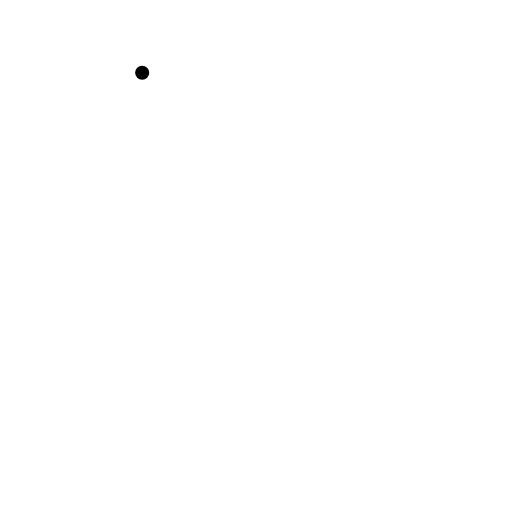
t = 0.00 s
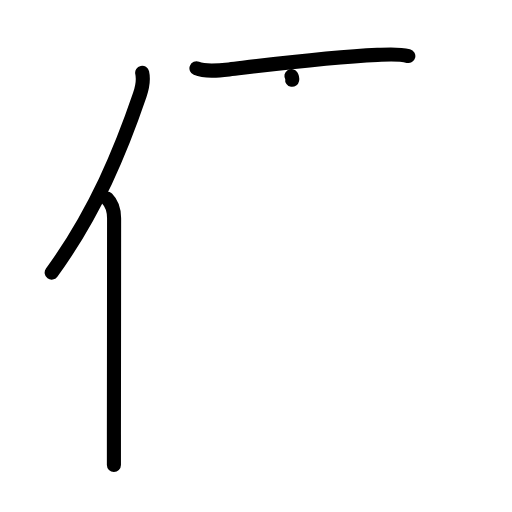
t = 3.38 s
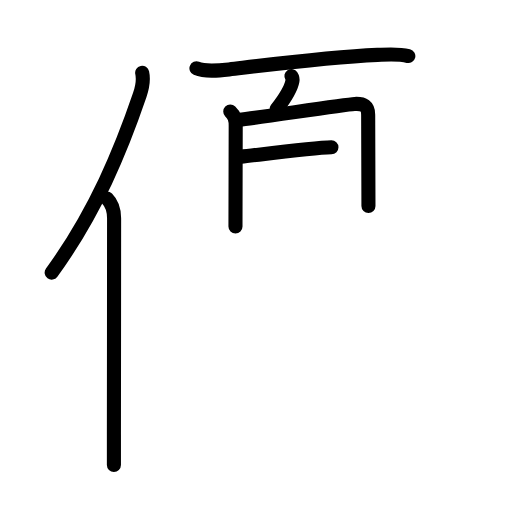
t = 6.75 s
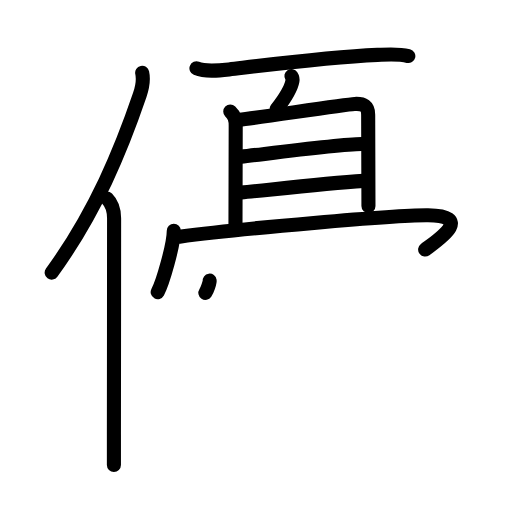
t = 10.25 s
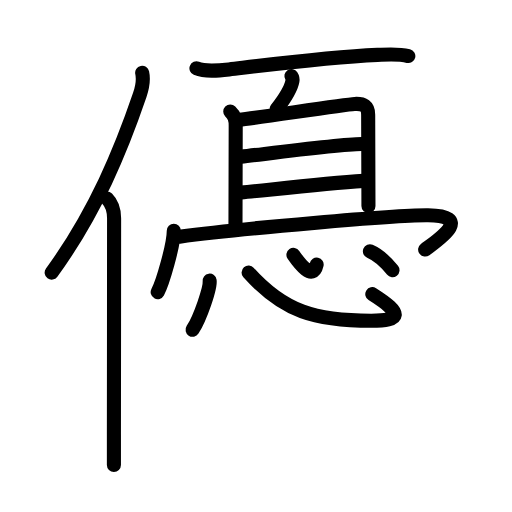
t = 13.75 s
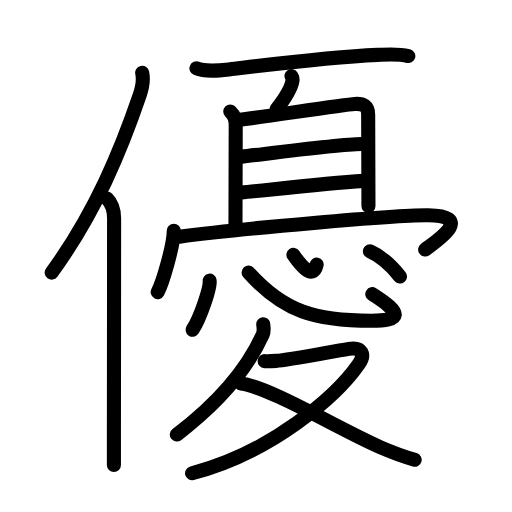
t = 17.00 s

The animated SVG that drew these frames (rendered in a browser with its animation timeline set to each time). Animation: 49 SMIL elements (animate=49); one cycle of 17.00 s.

<?xml version="1.0" encoding="UTF-8"?>
<!--
AniKanjiVG is licensed by CC-BY-SA Paul C. Sommerhoff (https://bitbucket.org/sommerhoff/anikanjivg).
AniKanjiVG uses KanjiVG which is licensed by CC-BY-SA Ulrich Apel (http://kanjivg.tagaini.net).
See also http://creativecommons.org/licenses/by-sa/3.0/
-->
<svg xmlns:kvg='http://kanjivg.tagaini.net' xmlns='http://www.w3.org/2000/svg' width='109' height='109' viewBox='0 0 109 109' style='fill:none;stroke:#000000;stroke-width:3;stroke-linecap:round;stroke-linejoin:round;' id="kvg:kanji_0512a"><g id="kvg:0512a" kvg:element="優"><g id="kvg:0512a-g1" kvg:element="亻" kvg:variant="true" kvg:original="人" kvg:position="left" kvg:radical="general"><path id="kvg:0512a-s1" kvg:type="㇒" d="M30.27,15.5c0.36,1.62,0.09,2.94-0.52,4.75C25.83,31.77,20.38,45.12,11,58.04"><animate attributeName="d" begin="0.0s" dur="0.5s" from="M30.27,15.5C30.27,15.5,30.27,15.5,30.27,15.5" to="M30.27,15.5c0.36,1.62,0.09,2.94-0.52,4.75" />
<animate attributeName="d" begin="0.5s" dur="0.5s" from="M30.27,15.5c0.36,1.62,0.09,2.94-0.52,4.75c0,0,0,0,0,0,0" to="M30.27,15.5c0.36,1.62,0.09,2.94-0.52,4.75C25.83,31.77,20.38,45.12,11,58.04" />
</path>
<path id="kvg:0512a-s2" kvg:type="㇑" d="M22.78,42.25c0.92,0.92,1.51,2.25,1.51,4.23c0,10.28-0.03,33.34-0.04,46.02c0,2.77,0,5.02,0,6.5"><animate attributeName="d" begin="1.0s" dur="0.3333333333333333s" from="M22.78,42.25C22.78,42.25,22.78,42.25,22.78,42.25" to="M22.78,42.25c0.92,0.92,1.51,2.25,1.51,4.23" />
<animate attributeName="d" begin="1.3333333333333333s" dur="0.3333333333333333s" from="M22.78,42.25c0.92,0.92,1.51,2.25,1.51,4.23c0,0,0,0,0,0,0" to="M22.78,42.25c0.92,0.92,1.51,2.25,1.51,4.23c0,10.28-0.03,33.34-0.04,46.02" />
<animate attributeName="d" begin="1.6666666666666665s" dur="0.3333333333333333s" from="M22.78,42.25c0.92,0.92,1.51,2.25,1.51,4.23c0,10.28-0.03,33.34-0.04,46.02c0,0,0,0,0,0,0" to="M22.78,42.25c0.92,0.92,1.51,2.25,1.51,4.23c0,10.28-0.03,33.34-0.04,46.02c0,2.77,0,5.02,0,6.5" />
<animate attributeName="d" begin="0s" dur="1.0s" from="M-100,-100" to="M-100,-100" />
</path>
</g>
<g id="kvg:0512a-g2" kvg:element="憂" kvg:position="right" kvg:phon="憂"><g id="kvg:0512a-g3" kvg:position="top"><g id="kvg:0512a-g4" kvg:element="百"><g id="kvg:0512a-g5" kvg:position="top"><path id="kvg:0512a-s3" kvg:type="㇐" d="M41.82,14.55c1.96,0.81,4.9,0.46,6.93,0.22c9.32-1.1,21.1-2.59,31.62-3.08c2.2-0.1,4.4-0.29,6.56,0.24"><animate attributeName="d" begin="2.0s" dur="0.3333333333333333s" from="M41.82,14.55C41.82,14.55,41.82,14.55,41.82,14.55" to="M41.82,14.55c1.96,0.81,4.9,0.46,6.93,0.22" />
<animate attributeName="d" begin="2.3333333333333335s" dur="0.3333333333333333s" from="M41.82,14.55c1.96,0.81,4.9,0.46,6.93,0.22c0,0,0,0,0,0,0" to="M41.82,14.55c1.96,0.81,4.9,0.46,6.93,0.22c9.32-1.1,21.1-2.59,31.62-3.08" />
<animate attributeName="d" begin="2.6666666666666665s" dur="0.3333333333333333s" from="M41.82,14.55c1.96,0.81,4.9,0.46,6.93,0.22c9.32-1.1,21.1-2.59,31.62-3.08c0,0,0,0,0,0,0" to="M41.82,14.55c1.96,0.81,4.9,0.46,6.93,0.22c9.32-1.1,21.1-2.59,31.62-3.08c2.2-0.1,4.4-0.29,6.56,0.24" />
<animate attributeName="d" begin="0s" dur="2.0s" from="M-100,-100" to="M-100,-100" />
</path>
</g>
<g id="kvg:0512a-g6" kvg:position="bottom"><g id="kvg:0512a-g7" kvg:position="top"><path id="kvg:0512a-s4" kvg:type="㇒" d="M62.04,16.19c0.23,0.35,0.26,0.77,0.21,1.07c-0.23,1.27-1.67,3.79-3.39,6.01"><animate attributeName="d" begin="3.0s" dur="0.5s" from="M62.04,16.19C62.04,16.19,62.04,16.19,62.04,16.19" to="M62.04,16.19c0.23,0.35,0.26,0.77,0.21,1.07" />
<animate attributeName="d" begin="3.5s" dur="0.5s" from="M62.04,16.19c0.23,0.35,0.26,0.77,0.21,1.07c0,0,0,0,0,0,0" to="M62.04,16.19c0.23,0.35,0.26,0.77,0.21,1.07c-0.23,1.27-1.67,3.79-3.39,6.01" />
<animate attributeName="d" begin="0s" dur="3.0s" from="M-100,-100" to="M-100,-100" />
</path>
</g>
<g id="kvg:0512a-g8" kvg:element="日" kvg:position="bottom"><path id="kvg:0512a-s5" kvg:type="㇑a" d="M49.02,23.76c0.86,0.86,1.16,1.49,1.16,3c0,7.8-0.05,14.61-0.05,21.45"><animate attributeName="d" begin="4.0s" dur="0.5s" from="M49.02,23.76C49.02,23.76,49.02,23.76,49.02,23.76" to="M49.02,23.76c0.86,0.86,1.16,1.49,1.16,3" />
<animate attributeName="d" begin="4.5s" dur="0.5s" from="M49.02,23.76c0.86,0.86,1.16,1.49,1.16,3c0,0,0,0,0,0,0" to="M49.02,23.76c0.86,0.86,1.16,1.49,1.16,3c0,7.8-0.05,14.61-0.05,21.45" />
<animate attributeName="d" begin="0s" dur="4.0s" from="M-100,-100" to="M-100,-100" />
</path>
<path id="kvg:0512a-s6" kvg:type="㇕b" d="M50.95,25.51c3.8-0.39,22.22-3.25,24.54-3.38c1.94-0.11,2.89,0.49,2.89,2.28c0,4.47,0.06,14.83,0.06,19.46"><animate attributeName="d" begin="5.0s" dur="0.3333333333333333s" from="M50.95,25.51C50.95,25.51,50.95,25.51,50.95,25.51" to="M50.95,25.51c3.8-0.39,22.22-3.25,24.54-3.38" />
<animate attributeName="d" begin="5.333333333333333s" dur="0.3333333333333333s" from="M50.95,25.51c3.8-0.39,22.22-3.25,24.54-3.38c0,0,0,0,0,0,0" to="M50.95,25.51c3.8-0.39,22.22-3.25,24.54-3.38c1.94-0.11,2.89,0.49,2.89,2.28" />
<animate attributeName="d" begin="5.666666666666667s" dur="0.3333333333333333s" from="M50.95,25.51c3.8-0.39,22.22-3.25,24.54-3.38c1.94-0.11,2.89,0.49,2.89,2.28c0,0,0,0,0,0,0" to="M50.95,25.51c3.8-0.39,22.22-3.25,24.54-3.38c1.94-0.11,2.89,0.49,2.89,2.28c0,4.47,0.06,14.83,0.06,19.46" />
<animate attributeName="d" begin="0s" dur="5.0s" from="M-100,-100" to="M-100,-100" />
</path>
<path id="kvg:0512a-s7" kvg:type="㇐a" d="M51.27,33.38c7.48-0.88,20.73-2.63,25.72-2.71"><animate attributeName="d" begin="6.0s" dur="1.0s" from="M51.27,33.38C51.27,33.38,51.27,33.38,51.27,33.38" to="M51.27,33.38c7.48-0.88,20.73-2.63,25.72-2.71" />
<animate attributeName="d" begin="0s" dur="6.0s" from="M-100,-100" to="M-100,-100" />
</path>
<path id="kvg:0512a-s8" kvg:type="㇐a" d="M51.28,40.99c7.34-0.72,17.74-1.92,26.15-2.48"><animate attributeName="d" begin="7.0s" dur="1.0s" from="M51.28,40.99C51.28,40.99,51.28,40.99,51.28,40.99" to="M51.28,40.99c7.34-0.72,17.74-1.92,26.15-2.48" />
<animate attributeName="d" begin="0s" dur="7.0s" from="M-100,-100" to="M-100,-100" />
</path>
</g>
</g>
</g>
<g id="kvg:0512a-g9" kvg:element="冖"><path id="kvg:0512a-s9" kvg:type="㇔" d="M37,49.12c0,2.96-2.36,11.1-3.43,13.07"><animate attributeName="d" begin="8.0s" dur="1.0s" from="M37,49.12C37,49.12,37,49.12,37,49.12" to="M37,49.12c0,2.96-2.36,11.1-3.43,13.07" />
<animate attributeName="d" begin="0s" dur="8.0s" from="M-100,-100" to="M-100,-100" />
</path>
<path id="kvg:0512a-s10" kvg:type="㇖b" d="M38.2,50.38c12.55-1.63,46.08-4.64,52.93-4.55c10.02,0.13,1.87,5.41-0.62,7.3"><animate attributeName="d" begin="9.0s" dur="0.5s" from="M38.2,50.38C38.2,50.38,38.2,50.38,38.2,50.38" to="M38.2,50.38c12.55-1.63,46.08-4.64,52.93-4.55" />
<animate attributeName="d" begin="9.5s" dur="0.5s" from="M38.2,50.38c12.55-1.63,46.08-4.64,52.93-4.55c0,0,0,0,0,0,0" to="M38.2,50.38c12.55-1.63,46.08-4.64,52.93-4.55c10.02,0.13,1.87,5.41-0.62,7.3" />
<animate attributeName="d" begin="0s" dur="9.0s" from="M-100,-100" to="M-100,-100" />
</path>
</g>
</g>
<g id="kvg:0512a-g10" kvg:position="bottom"><g id="kvg:0512a-g11" kvg:element="心"><path id="kvg:0512a-s11" kvg:type="㇔" d="M44.63,59.75c0.2,1.48-2.01,7.99-3.63,10.45"><animate attributeName="d" begin="10.0s" dur="1.0s" from="M44.63,59.75C44.63,59.75,44.63,59.75,44.63,59.75" to="M44.63,59.75c0.2,1.48-2.01,7.99-3.63,10.45" />
<animate attributeName="d" begin="0s" dur="10.0s" from="M-100,-100" to="M-100,-100" />
</path>
<path id="kvg:0512a-s12" kvg:type="㇟b" d="M52.93,58.03c7.49,8.37,14.22,10.26,26.11,10.26c6.29,0,6.96-1.42,0.22-5.67"><animate attributeName="d" begin="11.0s" dur="0.5s" from="M52.93,58.03C52.93,58.03,52.93,58.03,52.93,58.03" to="M52.93,58.03c7.49,8.37,14.22,10.26,26.11,10.26" />
<animate attributeName="d" begin="11.5s" dur="0.5s" from="M52.93,58.03c7.49,8.37,14.22,10.26,26.11,10.26c0,0,0,0,0,0,0" to="M52.93,58.03c7.49,8.37,14.22,10.26,26.11,10.26c6.29,0,6.96-1.42,0.22-5.67" />
<animate attributeName="d" begin="0s" dur="11.0s" from="M-100,-100" to="M-100,-100" />
</path>
<path id="kvg:0512a-s13" kvg:type="㇔a" d="M62.47,54.26c1.16,1.69,4.16,5.74,4.94,2.08"><animate attributeName="d" begin="12.0s" dur="1.0s" from="M62.47,54.26C62.47,54.26,62.47,54.26,62.47,54.26" to="M62.47,54.26c1.16,1.69,4.16,5.74,4.94,2.08" />
<animate attributeName="d" begin="0s" dur="12.0s" from="M-100,-100" to="M-100,-100" />
</path>
<path id="kvg:0512a-s14" kvg:type="㇔" d="M78.75,53.5c2.5,1.07,4.62,3.12,6.41,5.37"><animate attributeName="d" begin="13.0s" dur="1.0s" from="M78.75,53.5C78.75,53.5,78.75,53.5,78.75,53.5" to="M78.75,53.5c2.5,1.07,4.62,3.12,6.41,5.37" />
<animate attributeName="d" begin="0s" dur="13.0s" from="M-100,-100" to="M-100,-100" />
</path>
</g>
<g id="kvg:0512a-g12" kvg:element="夂"><path id="kvg:0512a-s15" kvg:type="㇒" d="M56.04,69.02c0.05,0.55,0.24,1.47-0.11,2.22C53.38,76.88,48,84.62,37.65,92.51"><animate attributeName="d" begin="14.0s" dur="0.5s" from="M56.04,69.02C56.04,69.02,56.04,69.02,56.04,69.02" to="M56.04,69.02c0.05,0.55,0.24,1.47-0.11,2.22" />
<animate attributeName="d" begin="14.5s" dur="0.5s" from="M56.04,69.02c0.05,0.55,0.24,1.47-0.11,2.22c0,0,0,0,0,0,0" to="M56.04,69.02c0.05,0.55,0.24,1.47-0.11,2.22C53.38,76.88,48,84.62,37.65,92.51" />
<animate attributeName="d" begin="0s" dur="14.0s" from="M-100,-100" to="M-100,-100" />
</path>
<path id="kvg:0512a-s16" kvg:type="㇇" d="M56.34,76.89c0.3,0.02,1.57,0,2.41-0.06c2.79-0.2,11.53-1.92,15.51-2.56c2.8-0.45,3.59,1.13,2.09,3.29c-4.7,6.77-18.55,18.82-35.46,23.19"><animate attributeName="d" begin="15.0s" dur="0.25s" from="M56.34,76.89C56.34,76.89,56.34,76.89,56.34,76.89" to="M56.34,76.89c0.3,0.02,1.57,0,2.41-0.06" />
<animate attributeName="d" begin="15.25s" dur="0.25s" from="M56.34,76.89c0.3,0.02,1.57,0,2.41-0.06c0,0,0,0,0,0,0" to="M56.34,76.89c0.3,0.02,1.57,0,2.41-0.06c2.79-0.2,11.53-1.92,15.51-2.56" />
<animate attributeName="d" begin="15.5s" dur="0.25s" from="M56.34,76.89c0.3,0.02,1.57,0,2.41-0.06c2.79-0.2,11.53-1.92,15.51-2.56c0,0,0,0,0,0,0" to="M56.34,76.89c0.3,0.02,1.57,0,2.41-0.06c2.79-0.2,11.53-1.92,15.51-2.56c2.8-0.45,3.59,1.13,2.09,3.29" />
<animate attributeName="d" begin="15.75s" dur="0.25s" from="M56.34,76.89c0.3,0.02,1.57,0,2.41-0.06c2.79-0.2,11.53-1.92,15.51-2.56c2.8-0.45,3.59,1.13,2.09,3.29c0,0,0,0,0,0,0" to="M56.34,76.89c0.3,0.02,1.57,0,2.41-0.06c2.79-0.2,11.53-1.92,15.51-2.56c2.8-0.45,3.59,1.13,2.09,3.29c-4.7,6.77-18.55,18.82-35.46,23.19" />
<animate attributeName="d" begin="0s" dur="15.0s" from="M-100,-100" to="M-100,-100" />
</path>
<path id="kvg:0512a-s17" kvg:type="㇏" d="M51.34,81.66c6.09,0.76,21.15,9.87,29.44,13.47c2.57,1.12,4.48,1.87,7.5,2.75"><animate attributeName="d" begin="16.0s" dur="0.5s" from="M51.34,81.66C51.34,81.66,51.34,81.66,51.34,81.66" to="M51.34,81.66c6.09,0.76,21.15,9.87,29.44,13.47" />
<animate attributeName="d" begin="16.5s" dur="0.5s" from="M51.34,81.66c6.09,0.76,21.15,9.87,29.44,13.47c0,0,0,0,0,0,0" to="M51.34,81.66c6.09,0.76,21.15,9.87,29.44,13.47c2.57,1.12,4.48,1.87,7.5,2.75" />
<animate attributeName="d" begin="0s" dur="16.0s" from="M-100,-100" to="M-100,-100" />
</path>
</g>
</g>
</g>
</g>
</svg>
